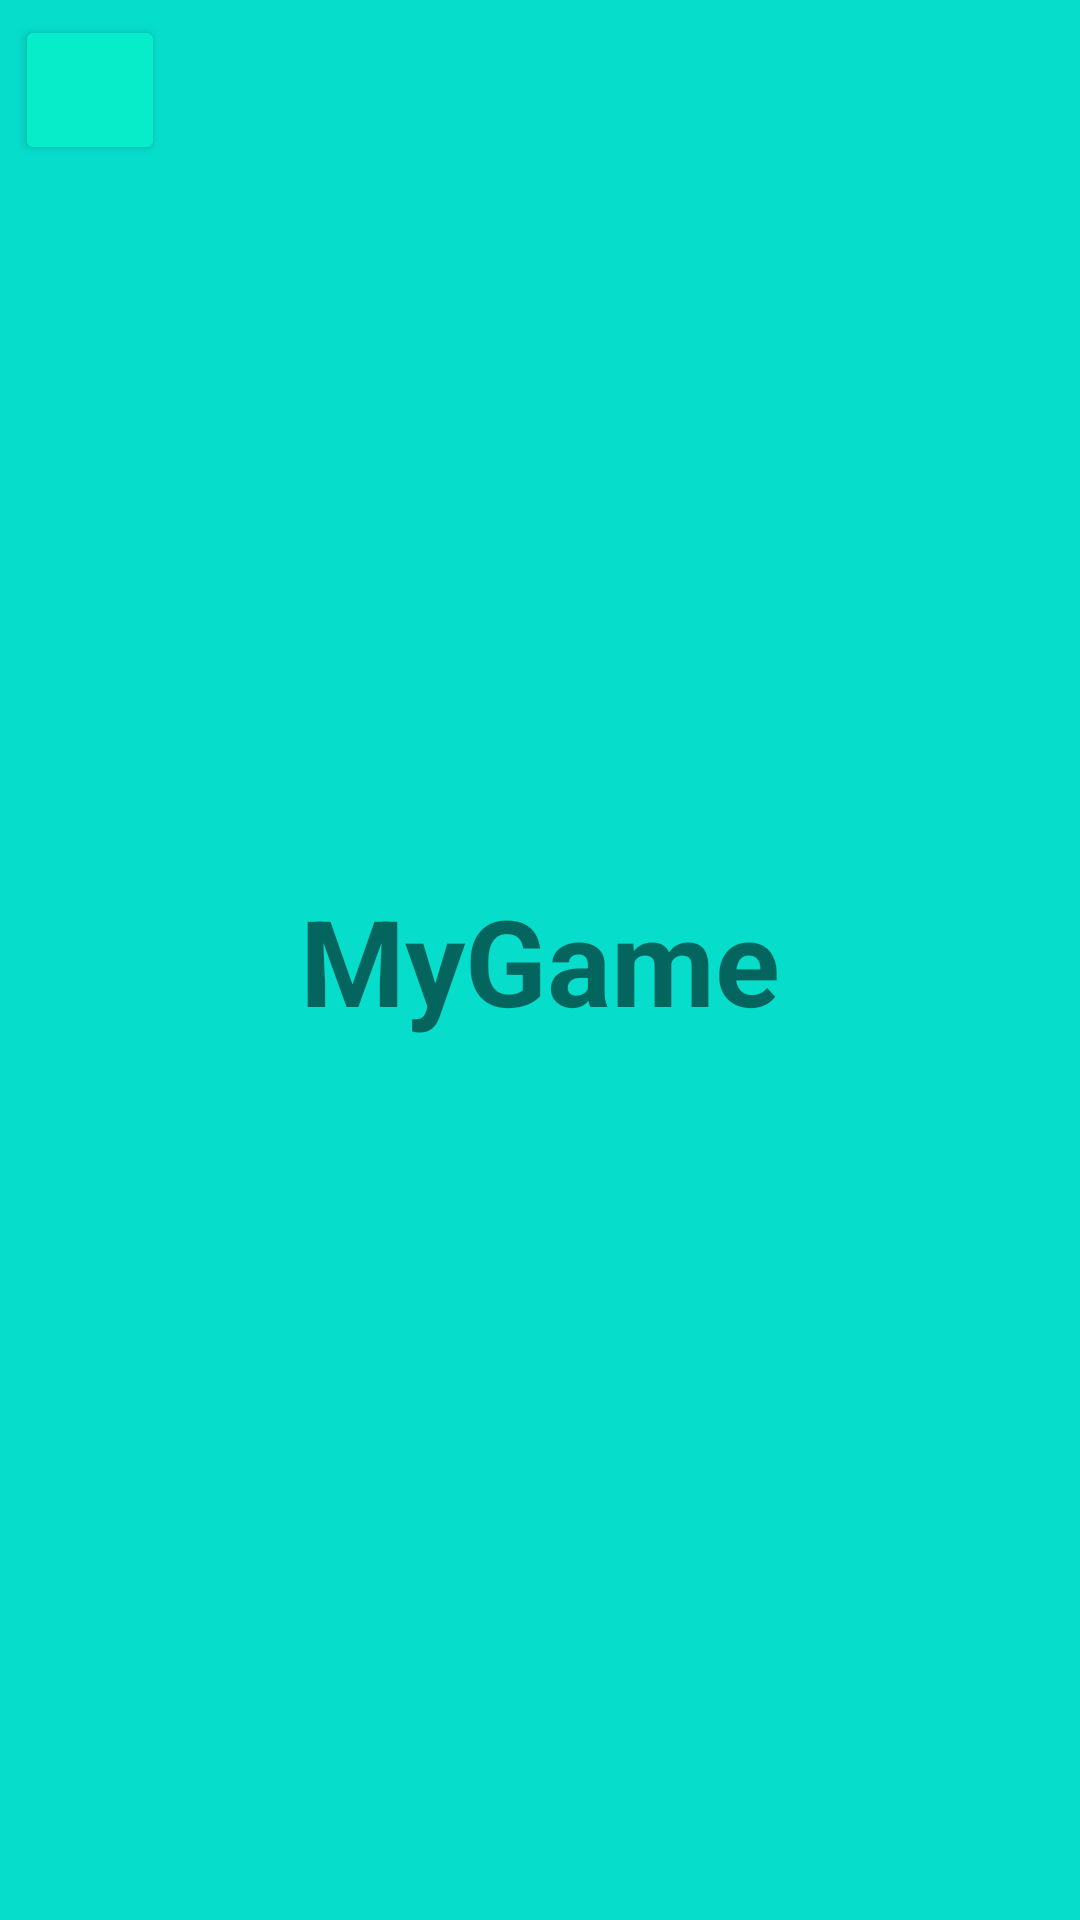

The Android layout XML behind this screen, and the referenced resources:
<!-- AndroidManifest.xml: application theme Theme.MyGame -->
<!-- res/layout/game_activity.xml -->
<?xml version="1.0" encoding="utf-8"?>
<androidx.constraintlayout.widget.ConstraintLayout xmlns:android="http://schemas.android.com/apk/res/android"
    xmlns:app="http://schemas.android.com/apk/res-auto"
    xmlns:tools="http://schemas.android.com/tools"
    android:layout_width="match_parent"
    android:layout_height="match_parent"
    android:background="#07DDCB">

    <TextView
        android:id="@+id/textView"
        android:layout_width="wrap_content"
        android:layout_height="wrap_content"
        android:text="@string/app_name"
        android:textAlignment="center"
        android:textSize="40sp"
        android:textStyle="bold"
        app:layout_constraintBottom_toBottomOf="parent"
        app:layout_constraintEnd_toEndOf="parent"
        app:layout_constraintStart_toStartOf="parent"
        app:layout_constraintTop_toTopOf="parent" />

    <Button
        android:id="@+id/btnBack"
        android:layout_width="50dp"
        android:layout_height="50dp"
        android:layout_marginStart="5dp"
        android:layout_marginTop="5dp"
        android:backgroundTint="#07EDCA"
        android:insetTop="0dp"
        android:insetBottom="0dp"
        android:paddingStart="7dp"
        android:paddingEnd="0dp"
        app:cornerRadius="25dp"
        app:icon="?attr/homeAsUpIndicator"
        app:iconPadding="0dp"
        app:iconSize="35dp"
        app:iconTint="#A600FF"
        app:layout_constraintStart_toStartOf="parent"
        app:layout_constraintTop_toTopOf="parent"
        app:strokeColor="#05CAAC"
        app:strokeWidth="2dp"
        tools:ignore="SpeakableTextPresentCheck" />
</androidx.constraintlayout.widget.ConstraintLayout>
<!-- resources referenced by this layout -->
<resources>
  <string name="app_name">MyGame</string>
  <style name="Theme.MyGame" parent="Theme.MaterialComponents.DayNight.NoActionBar">
          
          <item name="colorPrimary">@color/purple_500</item>
          <item name="colorPrimaryVariant">@color/purple_700</item>
          <item name="colorOnPrimary">@color/white</item>
          
          <item name="colorSecondary">@color/teal_200</item>
          <item name="colorSecondaryVariant">@color/teal_700</item>
          <item name="colorOnSecondary">@color/black</item>
          
          <item name="android:statusBarColor">?attr/colorPrimaryVariant</item>
          
          <item name="android:windowNoTitle">true</item>
          <item name="android:windowActionBar">false</item>
          <item name="android:windowFullscreen">true</item>
          <item name="android:windowContentOverlay">@null</item>
      </style>
  <color name="purple_500">#FF6200EE</color>
  <color name="purple_700">#FF3700B3</color>
  <color name="white">#FFFFFFFF</color>
  <color name="teal_200">#FF03DAC5</color>
  <color name="teal_700">#FF018786</color>
  <color name="black">#FF000000</color>
</resources>
